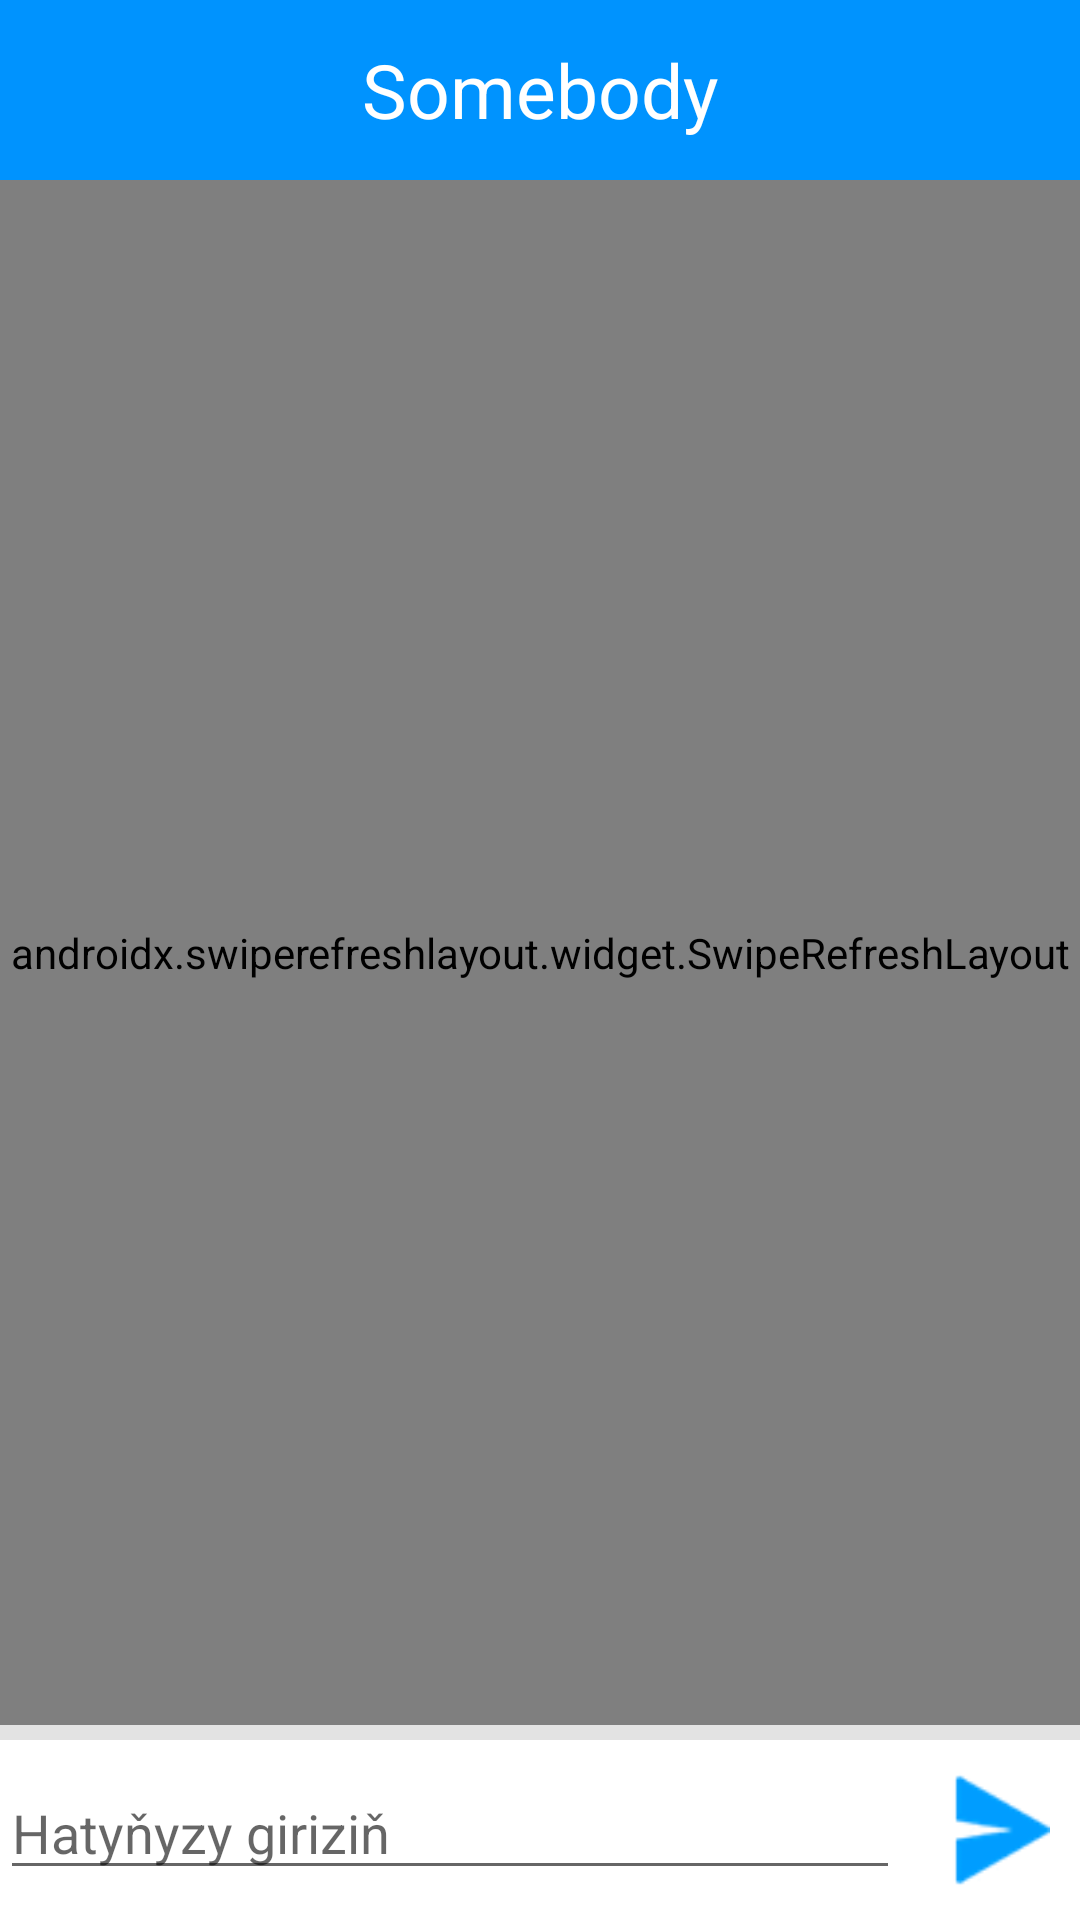

Reconstruct the res/layout file that produces this screen, plus the resources it refers to.
<!-- AndroidManifest.xml: application theme AppTheme -->
<!-- res/layout/activity_chat.xml -->
<?xml version="1.0" encoding="utf-8"?>
<RelativeLayout xmlns:app="http://schemas.android.com/apk/res-auto"
    xmlns:tools="http://schemas.android.com/tools"
    xmlns:android="http://schemas.android.com/apk/res/android"
    android:layout_width="match_parent"
    xmlns:custom="http://schemas.android.com/apk/res-auto"
    android:theme="@style/NoActionBar"
    android:layout_height="match_parent"
    android:background="@color/gowjarenk"
    android:paddingRight="0dp"
    android:paddingLeft="0dp"
    tools:context=".Chat">

    <RelativeLayout
        android:id="@+id/below"
        android:layout_width="match_parent"
        android:layout_height="60dp"
        android:orientation="horizontal"
        android:background="@color/colorPrimary"
        android:layout_alignParentTop="true"
        >
        <ImageButton
            android:id="@+id/refresh"
            android:layout_alignParentLeft="true"
            android:layout_centerVertical="true"
            android:layout_marginRight="15sp"
            android:layout_gravity="right"
            android:background="@color/trans"
            android:src="@drawable/ic_refresh_black_24dp"
            android:layout_width="40dp"
            android:layout_height="40dp"/>


        <TextView
            android:id="@+id/reciver_name"
            android:layout_width="wrap_content"
            android:layout_height="wrap_content"
            android:layout_gravity="center|center_horizontal"
            android:layout_centerInParent="true"
            android:layout_marginLeft="10dp"
            android:text="Somebody"
            android:textColor="@android:color/white"
            android:textSize="25dp" />

        <ImageButton
            android:id="@+id/blokla_btn"
            android:layout_alignParentRight="true"
            android:layout_centerVertical="true"
            android:layout_marginRight="15sp"
            android:layout_gravity="right"
            android:background="@color/trans"
            android:src="@drawable/ic_block_black_24dp"
            android:layout_width="40dp"
            android:layout_height="40dp"/>


    </RelativeLayout>

<androidx.swiperefreshlayout.widget.SwipeRefreshLayout
    android:id="@+id/pullToRefresh"
    android:layout_below="@+id/below"
    android:layout_above="@id/relative"
    android:layout_width="match_parent"
    android:layout_height="wrap_content">
    <ListView
        android:fastScrollAlwaysVisible="true"
        android:stackFromBottom="true"
        android:id="@+id/lst"

        android:divider="@color/gowjarenk"
        android:dividerHeight="0dp"
        android:layout_width="wrap_content"
        android:layout_marginTop="5sp"
        android:layout_height="match_parent"
        />
</androidx.swiperefreshlayout.widget.SwipeRefreshLayout>




    <RelativeLayout
        android:id="@+id/relative"
        android:layout_width="match_parent"
        android:layout_height="wrap_content"
        android:layout_alignParentBottom="true"
        android:background="#FFFFFF"
        android:layout_marginTop="5dp"
        android:paddingLeft="0dp"
        android:paddingBottom="10dp"

        >

        <EditText
            android:id="@+id/habar"
            android:layout_width="match_parent"
            android:layout_toLeftOf="@+id/send_btn"
            android:layout_alignBottom="@+id/send_btn"
            android:gravity="top"
            android:inputType="textLongMessage"
            android:imeOptions="actionSend"
            android:layout_height="wrap_content"
            android:hint="@string/enter_message"
            />
        <Button
            android:id="@+id/send_btn"
            android:layout_below="@+id/logooguzhan"
            android:layout_width="50sp"
            android:layout_height="50sp"
            android:gravity="center_vertical|right"
            android:paddingRight="10dp"

            android:layout_marginRight="10dp"

            android:layout_alignParentRight="true"
            android:background="@drawable/ic_comment_send_nor"
            android:layout_centerHorizontal="true"
            android:layout_centerVertical="true"
            android:textSize="18dp"
            android:textColor="@android:color/white"
            />
    </RelativeLayout>


</RelativeLayout>
<!-- resources referenced by this layout -->
<resources>
  <color name="colorPrimary">#0093FE</color>
  <color name="gowjarenk">#E3E3E3</color>
  <color name="trans">#00FFFFFF</color>
  <!-- drawable ic_comment_send_nor: png bitmap (drawable, 473 bytes) -->
  <string name="enter_message">Hatyňyzy giriziň</string>
  <style name="NoActionBar" parent="Theme.AppCompat.DayNight.DarkActionBar">
          <item name="windowActionBar">false</item>
          <item name="windowNoTitle">true</item>
          <item name="colorAccent">@color/colorPrimary</item>
      </style>
  <style name="AppTheme" parent="Theme.AppCompat.Light.DarkActionBar">
          
          <item name="colorPrimary">@color/colorPrimary</item>
          <item name="colorPrimaryDark">@color/colorPrimaryDark</item>
          <item name="colorAccent">@color/colorAccent</item>
      </style>
  <color name="colorPrimaryDark">#0093FE</color>
  <color name="colorAccent">#0093FE</color>
</resources>
